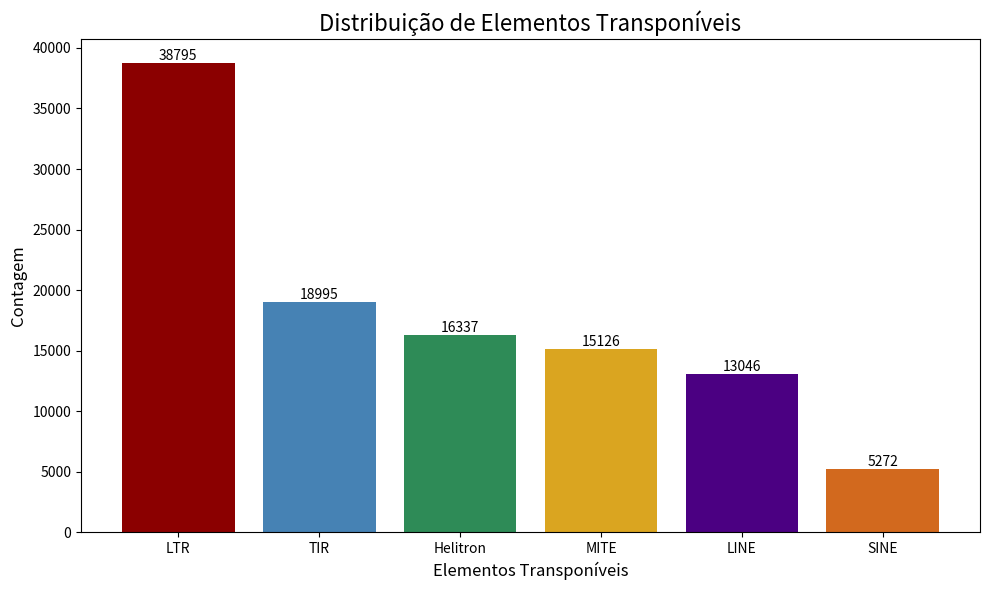

Python code for this plot:
import matplotlib.pyplot as plt
import numpy as np

# --- Dados ---
elementos = ['LTR', 'TIR', 'Helitron', 'MITE', 'LINE', 'SINE']
contagens = [38795, 18995, 16337, 15126, 13046, 5272]

# --- Criação do Gráfico ---

# Define o tamanho da figura para melhor visualização
plt.figure(figsize=(10, 6))

# Cria as barras
barras = plt.bar(elementos, contagens, color=['#8B0000', '#4682B4', '#2E8B57', '#DAA520', '#4B0082', '#D2691E'])

# --- Personalização ---

# Adiciona título e rótulos aos eixos
plt.title('Distribuição de Elementos Transponíveis', fontsize=16)
plt.xlabel('Elementos Transponíveis', fontsize=12)
plt.ylabel('Contagem', fontsize=12)

# Adiciona os valores no topo de cada barra para clareza
for barra in barras:
    yval = barra.get_height()
    plt.text(barra.get_x() + barra.get_width()/2.0, yval, int(yval), va='bottom', ha='center', fontsize=10) # va='bottom' para colocar acima

# Garante que tudo se ajuste bem na imagem final
plt.tight_layout()

# --- Exibição do Gráfico ---
plt.show()